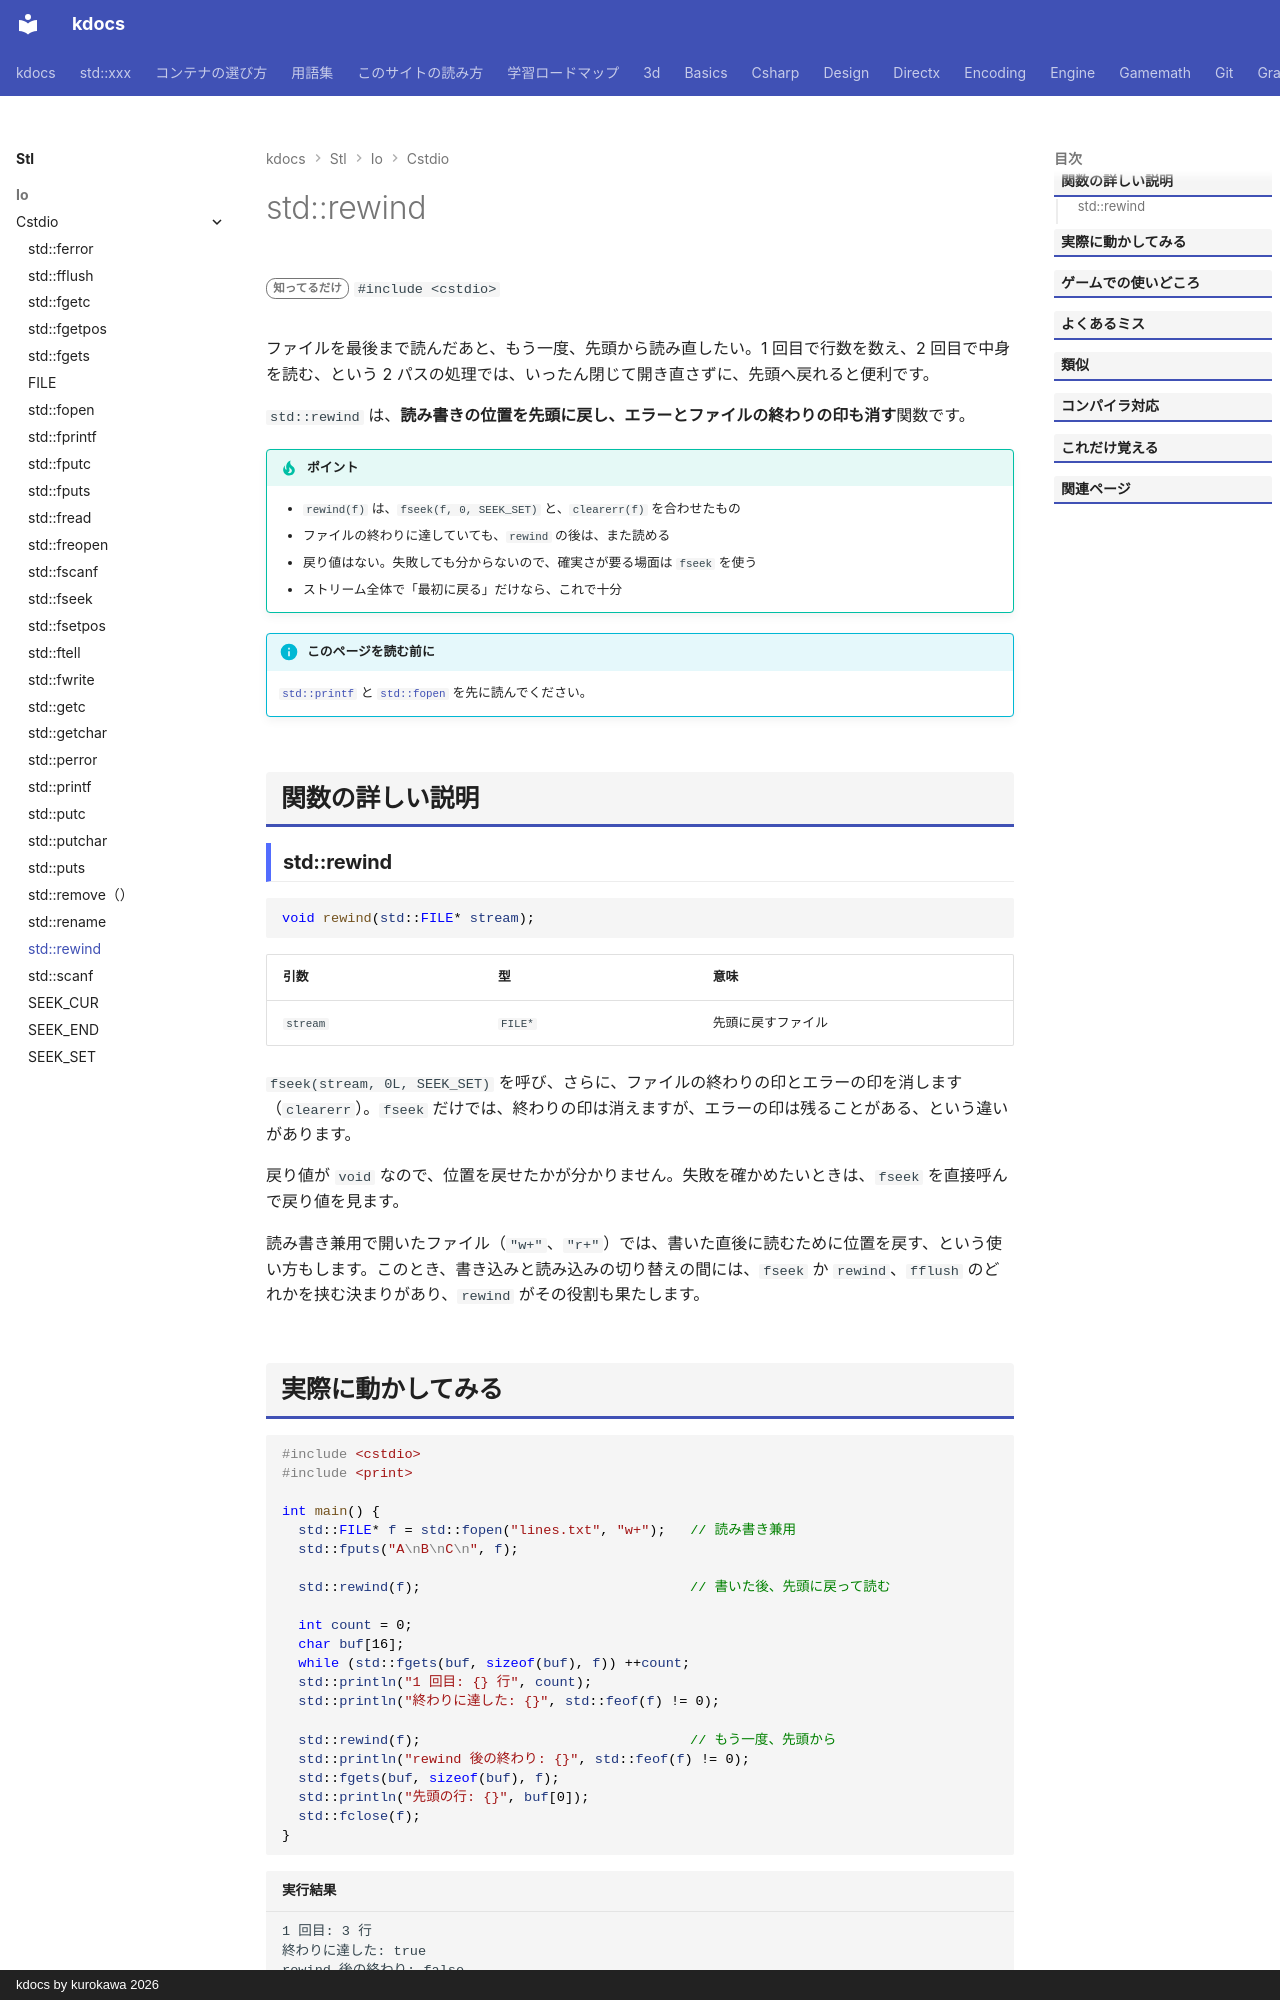

repository: qwzxdf/kdocs · page: stl/io/cstdio/rewind/index.html · generator: mkdocs · copyright: kdocs by kurokawa 2026

---
title: std::rewind
summary: "ファイルの読み書き位置を、先頭に戻す。"
order: 900
tags:
  - 入出力・文字列
---

# std::rewind

<div class="page-badges" markdown>
<span class="rank rank-rare">知ってるだけ</span>
`#include <cstdio>`
</div>

ファイルを最後まで読んだあと、もう一度、先頭から読み直したい。1 回目で行数を数え、2 回目で中身を読む、という 2 パスの処理では、いったん閉じて開き直さずに、先頭へ戻れると便利です。

`std::rewind` は、<strong>読み書きの位置を先頭に戻し、エラーとファイルの終わりの印も消す</strong>関数です。

!!! tip "ポイント"
    - `rewind(f)` は、`fseek(f, 0, SEEK_SET)` と、`clearerr(f)` を合わせたもの
    - ファイルの終わりに達していても、`rewind` の後は、また読める
    - 戻り値はない。失敗しても分からないので、確実さが要る場面は `fseek` を使う
    - ストリーム全体で「最初に戻る」だけなら、これで十分

!!! info "このページを読む前に"
    [`std::printf`](printf.md) と [`std::fopen`](fopen.md) を先に読んでください。

## 関数の詳しい説明

### std::rewind {#rewind}

```cpp
void rewind(std::FILE* stream);
```

| 引数 | 型 | 意味 |
| --- | --- | --- |
| `stream` | `FILE*` | 先頭に戻すファイル |

`fseek(stream, 0L, SEEK_SET)` を呼び、さらに、ファイルの終わりの印とエラーの印を消します（`clearerr`）。`fseek` だけでは、終わりの印は消えますが、エラーの印は残ることがある、という違いがあります。

戻り値が `void` なので、位置を戻せたかが分かりません。失敗を確かめたいときは、`fseek` を直接呼んで戻り値を見ます。

読み書き兼用で開いたファイル（`"w+"`、`"r+"`）では、書いた直後に読むために位置を戻す、という使い方もします。このとき、書き込みと読み込みの切り替えの間には、`fseek` か `rewind`、`fflush` のどれかを挟む決まりがあり、`rewind` がその役割も果たします。
